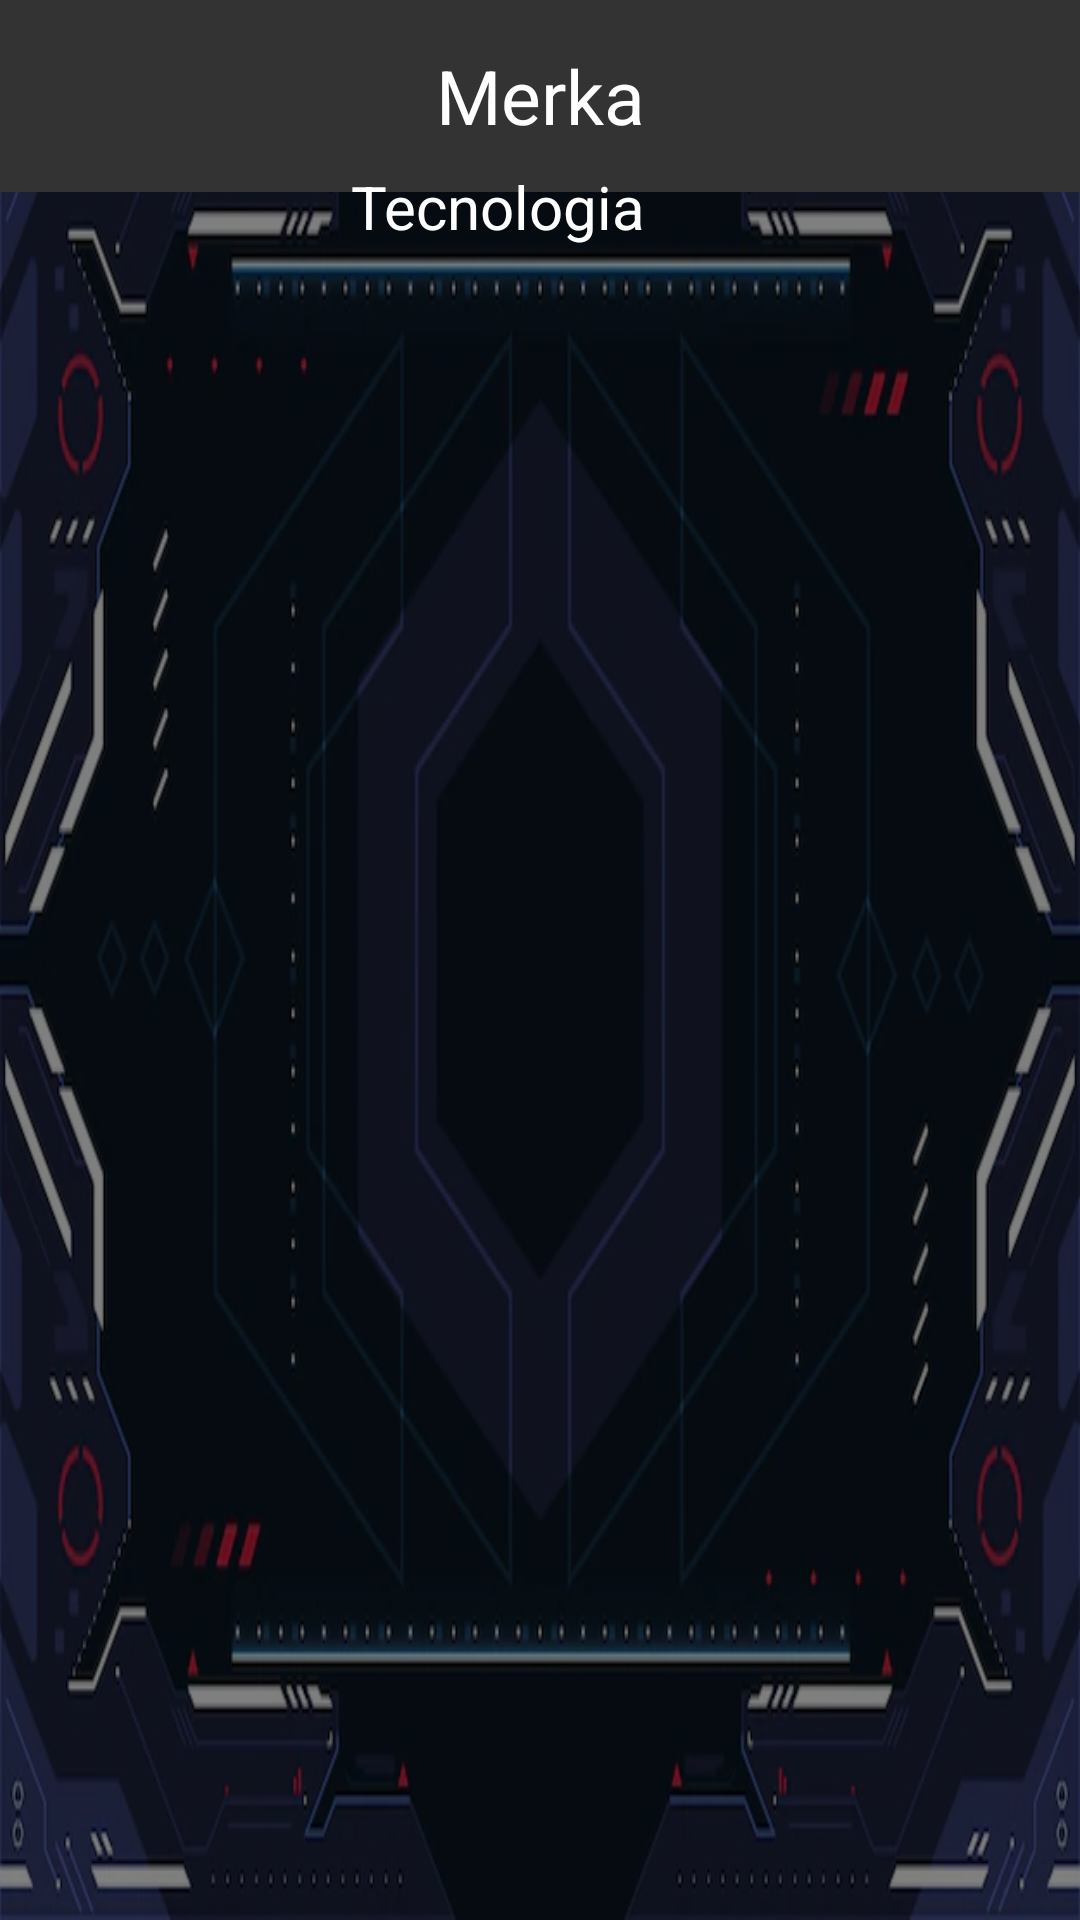

Reconstruct the res/layout file that produces this screen, plus the resources it refers to.
<!-- AndroidManifest.xml: application theme Theme.MerkaTwo -->
<!-- res/layout/activity_main.xml -->
<androidx.constraintlayout.widget.ConstraintLayout
    xmlns:android="http://schemas.android.com/apk/res/android"
    xmlns:app="http://schemas.android.com/apk/res-auto"
    xmlns:tools="http://schemas.android.com/tools"
    android:layout_width="match_parent"
    android:layout_height="match_parent"
    tools:context=".MainActivity"
    android:background="@drawable/fondotecno">

    
    <androidx.appcompat.widget.Toolbar
        android:id="@+id/toolbar"
        android:layout_width="0dp"
        android:layout_height="?attr/actionBarSize"
        android:background="@color/gris"
        android:minHeight="?attr/actionBarSize"
        android:theme="?attr/actionBarTheme"
        app:layout_constraintEnd_toEndOf="parent"
        app:layout_constraintStart_toStartOf="parent"
        app:layout_constraintTop_toTopOf="parent">

        
        <TextView
            android:id="@+id/toolbar_title"
            android:layout_width="wrap_content"
            android:layout_height="wrap_content"
            android:layout_gravity="center"
            android:text="Merka"
            android:textColor="#FFFFFF"
            android:textSize="25sp" />
    </androidx.appcompat.widget.Toolbar>


    <TextView
        android:id="@+id/textView"
        android:layout_width="179dp"
        android:layout_height="38dp"
        android:text="Tecnologia"
        android:textColor="@color/white"
        android:textSize="20sp"
        app:layout_constraintBottom_toBottomOf="parent"
        app:layout_constraintEnd_toEndOf="parent"
        app:layout_constraintHorizontal_bias="0.646"
        app:layout_constraintStart_toStartOf="parent"
        app:layout_constraintTop_toTopOf="parent"
        app:layout_constraintVertical_bias="0.092" />

    <androidx.recyclerview.widget.RecyclerView
        android:id="@+id/recyclerViewProductos"
        android:layout_width="413dp"
        android:layout_height="611dp"
        app:layout_constraintBottom_toBottomOf="parent"
        app:layout_constraintEnd_toEndOf="parent"
        app:layout_constraintHorizontal_bias="0.0"
        app:layout_constraintStart_toStartOf="parent"
        app:layout_constraintTop_toBottomOf="@+id/toolbar"
        app:layout_constraintVertical_bias="0.678" />
</androidx.constraintlayout.widget.ConstraintLayout>
<!-- resources referenced by this layout -->
<resources>
  <color name="gris">#333333</color>
  <color name="white">#FFFFFFFF</color>
  <!-- drawable fondotecno: png bitmap (drawable, 220291 bytes) -->
  <style name="Theme.MerkaTwo" parent="Base.Theme.MerkaTwo" />
  <style name="Base.Theme.MerkaTwo" parent="Theme.Material3.DayNight.NoActionBar">
          
          
      </style>
</resources>
